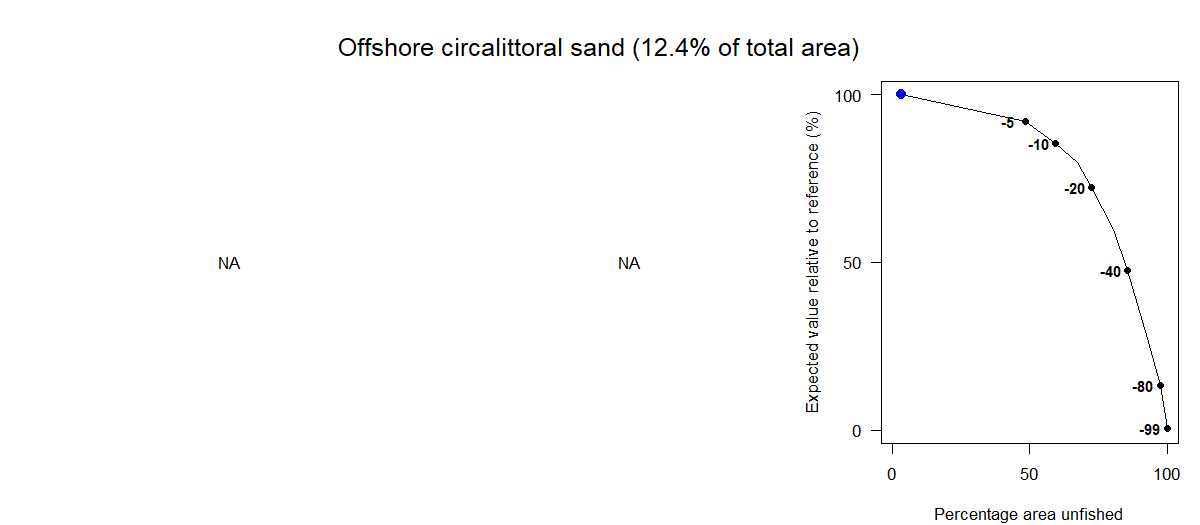

Data behind this chart, as committed beside it:
Effort reduction as a percentage, Average PD impact, Average L1 impact, Percentage area unfished, Percentage of total value, Percentage of total weight
0, NA, NA, 3.26, 100, 100
5, NA, NA, 48.34, 92.03, 92.94
10, NA, NA, 59.49, 85.31, 86.7
15, NA, NA, 67.22, 79.71, 81.76
20, NA, NA, 72.63, 72.27, 72.06
30, NA, NA, 80.31, 59.96, 60.15
40, NA, NA, 85.6, 47.48, 40.38
60, NA, NA, 92.97, 27.47, 23.75
80, NA, NA, 97.49, 13.29, 14.63
99, NA, NA, 100, 0.7, 0.68
